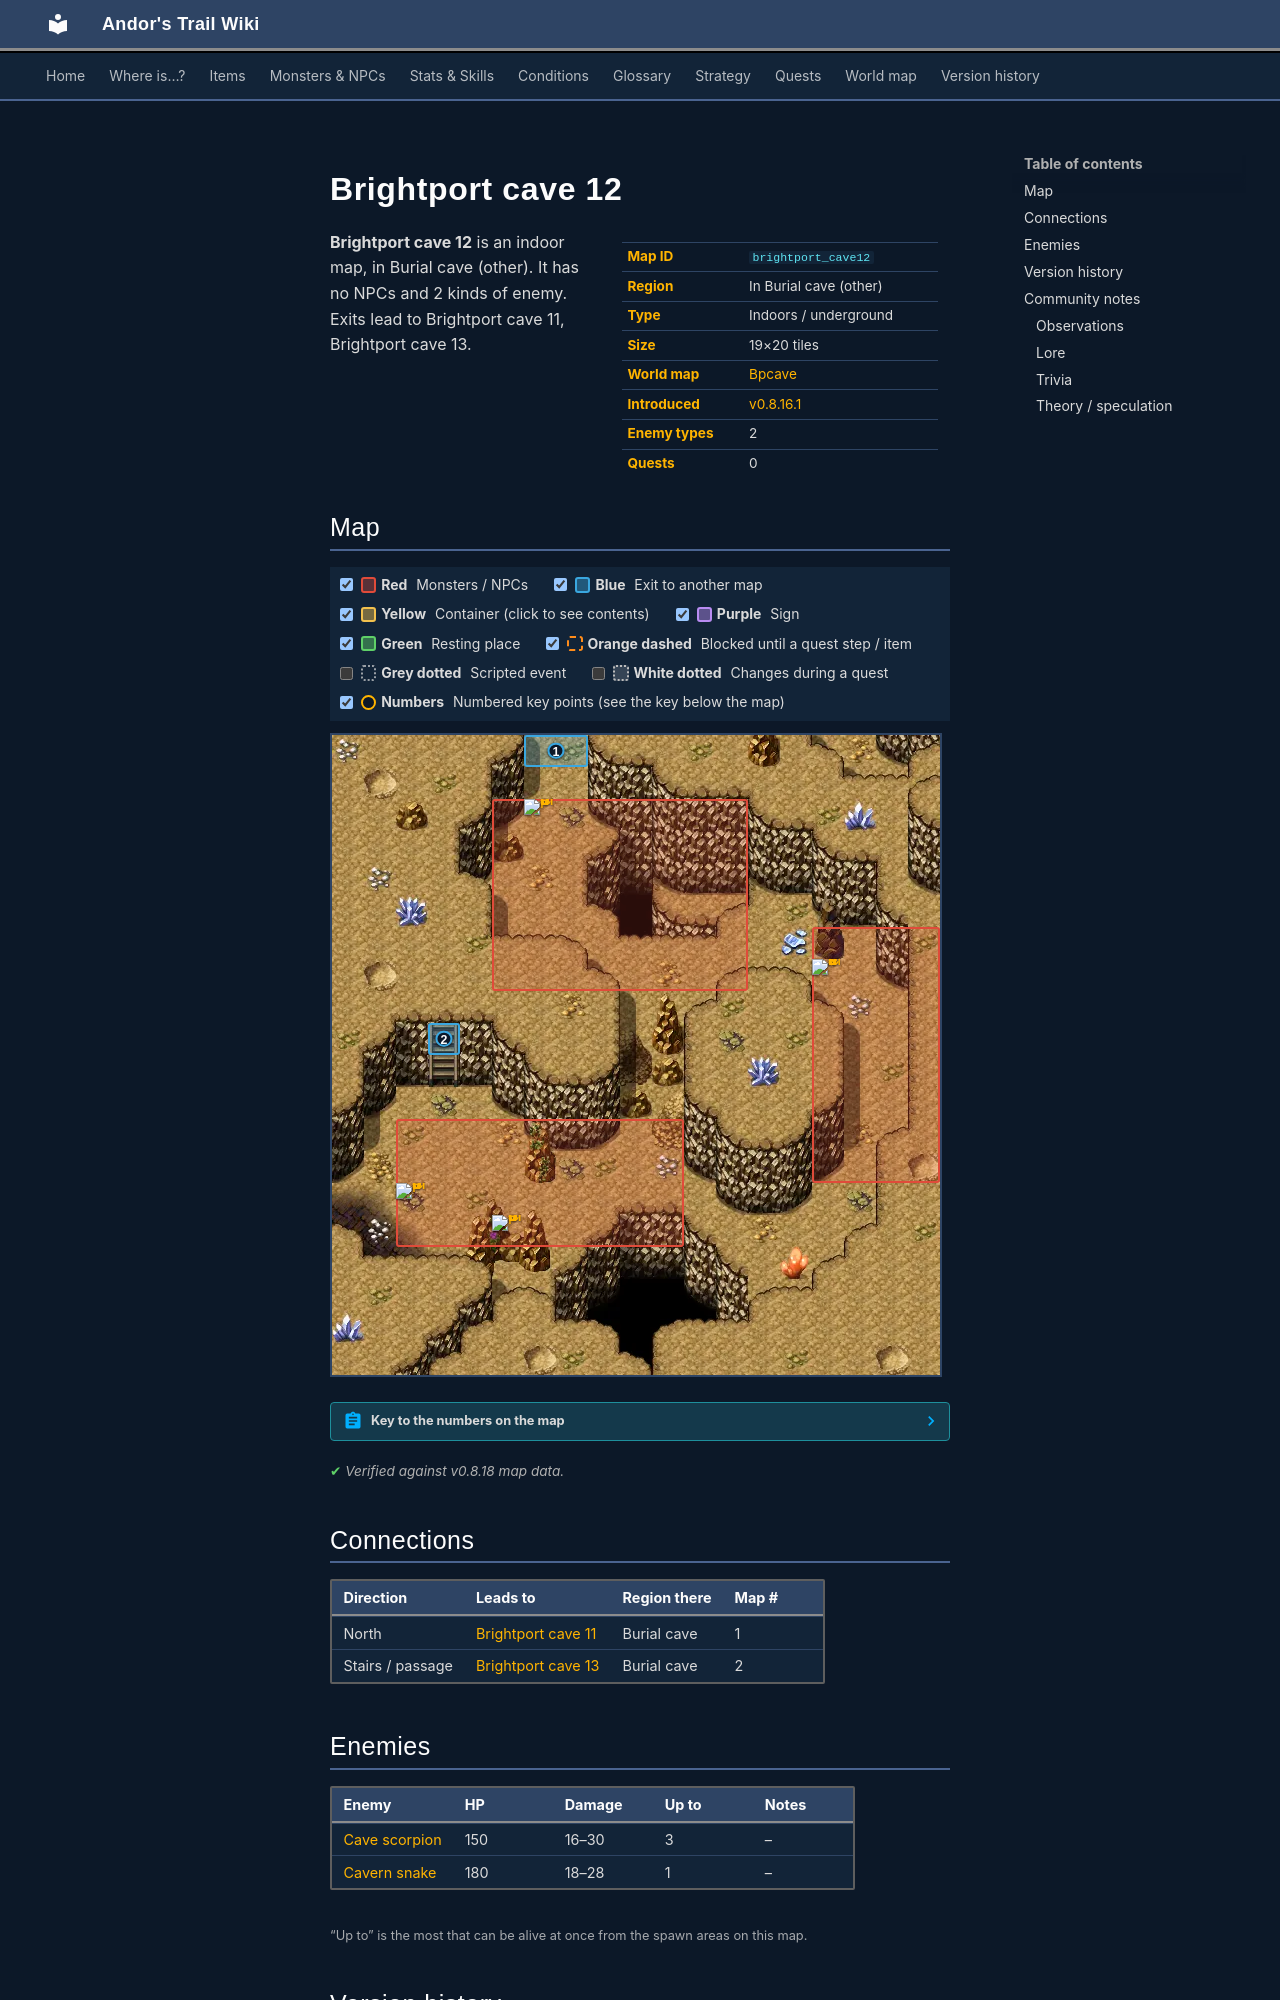

repository: asdfghjkl628/Andor-s-Trail-Wikiiii · page: maps/brightport_cave12/index.html · generator: mkdocs

---
description: "Brightport cave 12 is an indoor location in Andor's Trail, in Burial cave (other). Enemies: Cave scorpion, Cavern snake. Exits to Brightport cave 11, Brightport cave 13."
---

# Brightport cave 12

<div class="infobox" markdown>

| | |
|---|---|
| **Map ID** | `brightport_cave12` |
| **Region** | In Burial cave (other) |
| **Type** | Indoors / underground |
| **Size** | 19×20 tiles |
| **World map** | [Bpcave](index.md) |
| **Introduced** | [v0.8.16.1](../versions/0.8.16.1.md) |
| **Enemy types** | 2 |
| **Quests** | 0 |

</div>

**Brightport cave 12** is an indoor map, in Burial cave (other). It has no NPCs and 2 kinds of enemy. Exits lead to Brightport cave 11, Brightport cave 13.

## Map

<div class="map-legend" markdown="0"><label class="lg"><input type="checkbox" data-t="spawn" checked><span class="sw sw-spawn"></span><b>Red</b>&nbsp;Monsters / NPCs</label><label class="lg"><input type="checkbox" data-t="mapchange" checked><span class="sw sw-mapchange"></span><b>Blue</b>&nbsp;Exit to another map</label><label class="lg"><input type="checkbox" data-t="container" checked><span class="sw sw-container"></span><b>Yellow</b>&nbsp;Container (click to see contents)</label><label class="lg"><input type="checkbox" data-t="sign" checked><span class="sw sw-sign"></span><b>Purple</b>&nbsp;Sign</label><label class="lg"><input type="checkbox" data-t="rest" checked><span class="sw sw-rest"></span><b>Green</b>&nbsp;Resting place</label><label class="lg"><input type="checkbox" data-t="key" checked><span class="sw sw-key"></span><b>Orange dashed</b>&nbsp;Blocked until a quest step / item</label><label class="lg"><input type="checkbox" data-t="script"><span class="sw sw-script"></span><b>Grey dotted</b>&nbsp;Scripted event</label><label class="lg"><input type="checkbox" data-t="replace"><span class="sw sw-replace"></span><b>White dotted</b>&nbsp;Changes during a quest</label><label class="lg"><input type="checkbox" data-t="pin" checked><span class="sw sw-pin"></span><b>Numbers</b>&nbsp;Numbered key points (see the key below the map)</label></div>

<div class="map-wrap hide-script hide-replace" markdown="0"><img src="../../assets/maps/brightport_cave12.webp" alt="Map of Brightport cave 12" width="608" height="640" loading="lazy"><a id="place-north" class="mo mo-mapchange" href="../brightport_cave11/#place-south" title="Exit to Brightport cave 11" style="left:31.579%;top:0.000%;width:10.526%;height:5.000%"></a><a id="place-cave" class="mo mo-mapchange" href="../brightport_cave13/#place-entrance" title="Exit to Brightport cave 13" style="left:15.789%;top:45.000%;width:5.263%;height:5.000%"></a><span class="mo mo-spawn" title="Spawns: Cave scorpion" style="left:10.526%;top:60.000%;width:47.368%;height:20.000%"></span><span class="mo mo-spawn" title="Spawns: Cavern snake" style="left:78.947%;top:30.000%;width:21.053%;height:40.000%"></span><span class="mo mo-spawn" title="Spawns: Cave scorpion" style="left:26.316%;top:10.000%;width:42.105%;height:30.000%"></span><a class="mob" href="../../monsters/cave_scorpion_0/#v-brightport_scorpion" title="Cave scorpion" style="left:26.316%;top:75.000%;width:5.263%;height:5.000%"><img src="../../assets/icons/monsters/monsters_tometik3_76.png" alt="Cave scorpion"></a><a class="mob" href="../../monsters/cave_scorpion_0/#v-brightport_scorpion" title="Cave scorpion" style="left:10.526%;top:70.000%;width:5.263%;height:5.000%"><img src="../../assets/icons/monsters/monsters_tometik3_76.png" alt="Cave scorpion"></a><a class="mob" href="../../monsters/brightport_snake/" title="Cavern snake" style="left:78.947%;top:35.000%;width:5.263%;height:5.000%"><img src="../../assets/icons/monsters/monsters_tometik4_23.png" alt="Cavern snake"></a><a class="mob" href="../../monsters/cave_scorpion_0/#v-brightport_scorpion" title="Cave scorpion" style="left:31.579%;top:10.000%;width:5.263%;height:5.000%"><img src="../../assets/icons/monsters/monsters_tometik3_76.png" alt="Cave scorpion"></a><a class="pin pin-exit" href="#key-1" style="left:36.842%;top:2.500%" title="Exit (north): to [Brightport cave 11](brightport_cave11.md)">1</a><a class="pin pin-exit" href="#key-2" style="left:18.421%;top:47.500%" title="Exit (stairs / passage): to [Brightport cave 13](brightport_cave13.md)">2</a></div>

??? abstract "Key to the numbers on the map"

    | # | What | Details |
    |---|---|---|
    | <span id="key-1"></span>1 | Exit (north) | to [Brightport cave 11](brightport_cave11.md) |
    | <span id="key-2"></span>2 | Exit (stairs / passage) | to [Brightport cave 13](brightport_cave13.md) |


<p class="verified">Verified against v0.8.18 map data.</p>

## Connections

| Direction | Leads to | Region there | Map # |
|---|---|---|---|
| North | [Brightport cave 11](brightport_cave11.md) | Burial cave | 1 |
| Stairs / passage | [Brightport cave 13](brightport_cave13.md) | Burial cave | 2 |

## Enemies

| Enemy | HP | Damage | Up to | Notes |
|---|---|---|---|---|
| [Cave scorpion](../monsters/cave_scorpion_0.md#v-brightport_scorpion) | 150 | 16–30 | 3 | – |
| [Cavern snake](../monsters/brightport_snake.md) | 180 | 18–28 | 1 | – |

<small>“Up to” is the most that can be alive at once from the spawn areas on this map.</small>


## Version history

| Version | Change |
|---|---|
| [v0.8.16.1](../versions/0.8.16.1.md) | Added |

<p class="verified">Verified against v0.8.18 and every earlier release back to v0.7.0 (game data compared release by release).</p>


## Community notes

<small>Written by players, not generated from game data. **Observations**: what players notice in-game · **Lore**: the in-world story · **Trivia**: real-world facts, references, development history · **Theory / speculation**: unconfirmed ideas; may just be unfinished content</small>
